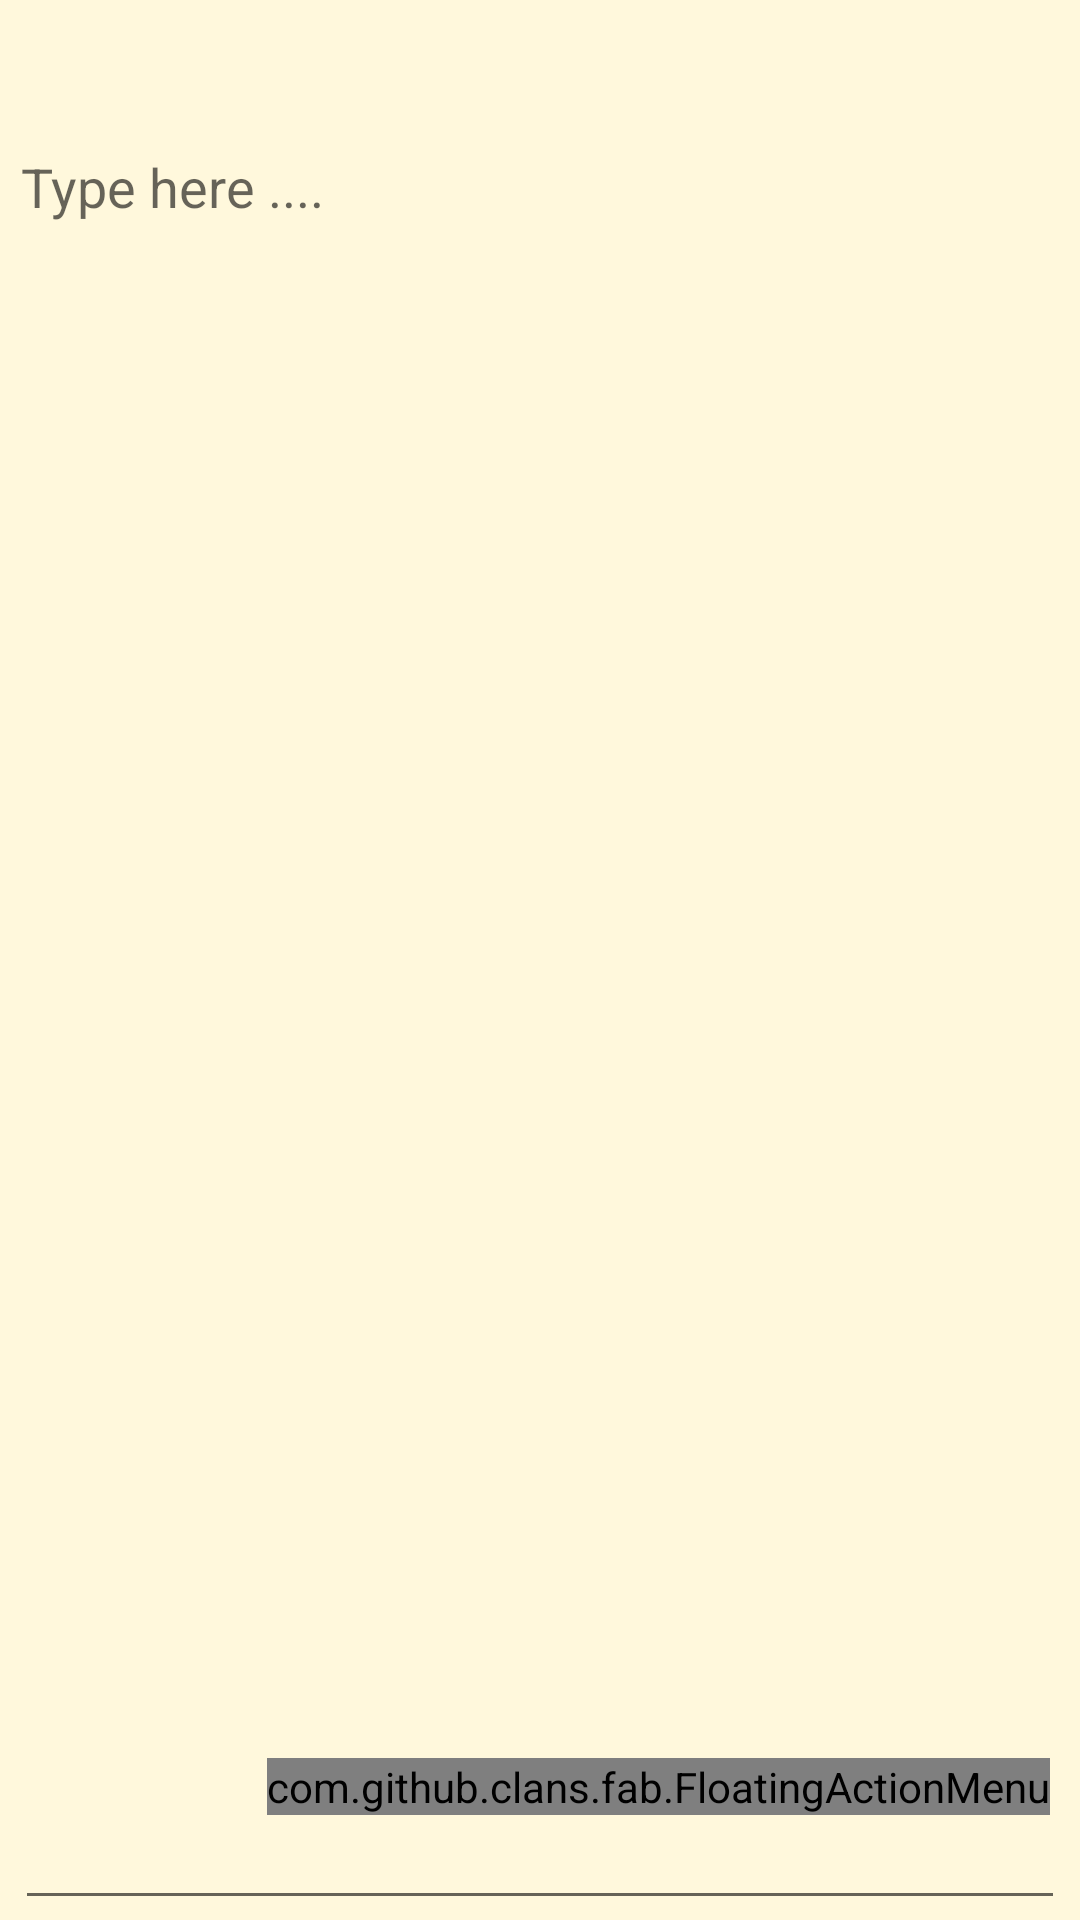

Produce the Android XML layout that renders to this screen, including the resource entries it uses.
<!-- AndroidManifest.xml: application theme AppTheme -->
<!-- res/layout/activity_edit_pane.xml -->
<?xml version="1.0" encoding="utf-8"?>
<RelativeLayout
    xmlns:android="http://schemas.android.com/apk/res/android"
    xmlns:app="http://schemas.android.com/apk/res-auto"
    xmlns:tools="http://schemas.android.com/tools"
    android:layout_width="match_parent"
    android:layout_height="match_parent"
    xmlns:fab="http://schemas.android.com/apk/res-auto"
    tools:context=".EditPaneActivity"
    android:background="@color/cornysilk"
    android:theme="@style/Theme.Design.Light.NoActionBar"
    tools:actionBarNavMode="tabs">


    <com.google.android.material.floatingactionbutton.FloatingActionButton
        android:id="@+id/closeKeyBoardController"
        android:layout_width="wrap_content"
        android:layout_height="wrap_content"
        android:clickable="true"
        android:layout_marginRight="8dp"
        android:layout_marginTop="100dp"
        android:backgroundTint="@color/fab_red_color"
        android:layout_alignParentRight="true"
        android:foregroundGravity="right"
        android:visibility="invisible"
        android:src="@drawable/backwardarrow" />

    <TextView
        android:id="@+id/Duration"
        android:layout_width="match_parent"
        android:layout_height="wrap_content"
        android:text="@string/zero"
        android:textSize="20dp"
        android:layout_marginTop="15dp"
        android:layout_marginRight="4dp"
        android:layout_marginEnd="20dp"
        android:gravity="right|top"
        android:visibility="invisible"/>
    <TextView
        android:id="@+id/CurrentProgress"
        android:layout_width="match_parent"
        android:layout_height="wrap_content"
        android:text="@string/zero"
        android:textSize="20dp"
        android:layout_marginTop="15dp"
        android:layout_marginStart="20dp"
        android:layout_marginEnd="14dp"
        android:gravity="left|top|center_horizontal"
        android:visibility="invisible"/>
    <EditText
        android:layout_below="@id/MediaSeekBar"
        android:id="@+id/edText"
        android:layout_width="match_parent"
        android:layout_height="match_parent"
        android:layout_marginStart="5dp"
        android:layout_marginTop="15dp"
        android:layout_marginEnd="5dp"
        android:gravity="top"
        android:hint="@string/type"
        android:textColor="@color/dark_grey"
        android:inputType="textMultiLine"
        android:paddingRight="20dp"
        android:padding="2dp"
        android:animateLayoutChanges="true"
        app:layout_constraintVertical_bias="0.11"
        />


    <FrameLayout
        android:id="@+id/layoutfrag"
        android:layout_width="match_parent"
        android:layout_height="100dp"
        android:foregroundGravity="top|right"
        android:layout_marginTop="40dp"
        android:layout_marginLeft="30dp"
        android:layout_marginRight="8dp"
        android:paddingRight="3dp"
        />



    <RelativeLayout
    android:layout_width="match_parent"
    android:layout_height="match_parent"
    android:gravity="bottom|right"
    android:animateLayoutChanges="true"
    app:layout_constraintBottom_toBottomOf="parent"
    app:layout_constraintEnd_toEndOf="parent"
    app:layout_constraintStart_toStartOf="parent"
    app:layout_constraintTop_toTopOf="parent">

        <com.github.clans.fab.FloatingActionMenu
            android:id="@+id/menu"
            android:layout_width="wrap_content"
            android:layout_height="wrap_content"
            android:layout_alignParentRight="true"
            android:layout_alignParentBottom="true"
            android:layout_marginLeft="10dp"
            android:layout_marginRight="10dp"
            android:layout_marginBottom="35dp"
            app:layout_constraintVertical_bias="0.11"
            fab:menu_animationDelayPerItem="50"
            fab:menu_backgroundColor="@android:color/transparent"
            fab:menu_buttonSpacing="0dp"
            fab:menu_colorNormal="#DA4336"
            fab:menu_colorPressed="#E75043"
            fab:menu_colorRipple="#99FFFFFF"
            fab:menu_fab_size="normal"
            fab:menu_icon="@drawable/fab_add"
            fab:menu_labels_colorNormal="#333333"
            fab:menu_labels_colorPressed="#444444"
            fab:menu_labels_colorRipple="#66FFFFFF"
            fab:menu_labels_cornerRadius="3dp"
            fab:menu_labels_ellipsize="middle"
            fab:menu_labels_hideAnimation="@anim/fab_slide_out_to_right"
            fab:menu_labels_margin="0dp"
            fab:menu_labels_maxLines="-1"
            fab:menu_labels_padding="8dp"
            fab:menu_labels_paddingBottom="4dp"
            fab:menu_labels_paddingLeft="8dp"
            fab:menu_labels_paddingRight="8dp"
            fab:menu_labels_paddingTop="4dp"
            fab:menu_labels_position="left"
            fab:menu_labels_showAnimation="@anim/fab_slide_in_from_right"
            fab:menu_labels_showShadow="true"
            fab:menu_labels_singleLine="false"
            fab:menu_labels_textColor="#FFFFFF"
            fab:menu_labels_textSize="14sp"
            fab:menu_openDirection="up"
            fab:menu_shadowColor="#66000000"
            fab:menu_shadowRadius="4dp"
            fab:menu_shadowXOffset="1dp"
            fab:menu_shadowYOffset="3dp"
            fab:menu_showShadow="true"
            fab:menu_fab_label="Featured">

            <com.github.clans.fab.FloatingActionButton
                android:id="@+id/Recordbtn"
                android:layout_width="wrap_content"
                android:layout_height="wrap_content"
                android:src="@android:drawable/presence_audio_online"
                android:onClick="RecordBtn"
                app:fab_shadowColor="#FDD835"
                fab:fab_size="mini"
                fab:fab_label="Record"
                app:fab_colorNormal="@color/fade_white"/>

            <com.github.clans.fab.FloatingActionButton
                android:id="@+id/PauseRecord"
                android:layout_width="wrap_content"
                android:layout_height="wrap_content"
                android:onClick="PauseRecordBtn"
                android:src="@android:drawable/ic_media_pause"
                app:fab_shadowColor="#FDD835"
                android:visibility="invisible"
                fab:fab_label="Pause Recording"
                fab:fab_size="mini" />
            <com.github.clans.fab.FloatingActionButton
                android:id="@+id/playPause"
                android:layout_width="wrap_content"
                android:layout_height="wrap_content"
                android:src="@android:drawable/ic_media_play"
                android:onClick="playRecordPauseBtn"
                app:fab_shadowColor="#FDD835"
                fab:fab_size="mini"
                fab:fab_label="Play Record" />
            <com.github.clans.fab.FloatingActionButton
                android:id="@+id/deleteRecord"
                android:layout_width="wrap_content"
                android:layout_height="wrap_content"
                android:src="@android:drawable/ic_delete"
                android:onClick="Delete_Record"
                app:fab_shadowColor="#FDD835"
                fab:fab_size="mini"
                fab:fab_label="Delete Record" />
            <com.github.clans.fab.FloatingActionButton
                android:id="@+id/speakBtn"
                android:layout_width="wrap_content"
                android:layout_height="wrap_content"
                android:src="@android:drawable/ic_btn_speak_now"
                android:onClick="TxtToSpeechbtnAction"
                fab:fab_size="mini"
                app:fab_shadowColor="#FDD835"
                fab:fab_label="Speak Note" />
            <com.github.clans.fab.FloatingActionButton
                android:id="@+id/sharebtn"
                android:layout_width="wrap_content"
                android:layout_height="wrap_content"
                android:src="@android:drawable/ic_menu_share"
                android:onClick="shareActionBtn"
                fab:fab_size="mini"
                app:fab_shadowColor="#FDD835"
                fab:fab_label="Share Note"
                android:tint="@color/fade_white"/>
            <com.github.clans.fab.FloatingActionButton
                android:id="@+id/searchWordBtn"
                android:layout_width="wrap_content"
                android:layout_height="wrap_content"
                android:src="@android:drawable/ic_search_category_default"
                android:onClick="searchWordBtn"
                fab:fab_size="mini"
                app:fab_shadowColor="#FDD835"
                fab:fab_label="Search Word"
                android:tint="@color/fade_white"/>

            <com.github.clans.fab.FloatingActionButton
                android:id="@+id/savebtn"
                android:layout_width="wrap_content"
                android:layout_height="wrap_content"
                android:onClick="savebtnAction"
                android:src="@android:drawable/ic_menu_save"
                app:fab_colorNormal="#DA4336"
                app:fab_shadowColor="#FDD835"
                app:rippleColor="@color/fade_white"
                fab:fab_colorRipple="@color/fade_white"
                fab:fab_label="Save Note"
                fab:fab_size="mini" />

        </com.github.clans.fab.FloatingActionMenu>


    </RelativeLayout>

    <SeekBar
        android:id="@+id/MediaSeekBar"
        android:layout_width="match_parent"
        android:layout_height="wrap_content"
        android:layout_alignEnd="@id/edText"
        android:layout_gravity="left|top|center"
        android:layout_marginStart="65dp"
        android:layout_marginEnd="60dp"
        android:layout_marginTop="15dp"
        android:backgroundTint="@color/colorPrimary"
        android:backgroundTintMode="src_over"
        android:keepScreenOn="true"
        android:layoutDirection="ltr"
        android:progressTint="#E75043"
        android:thumbTint="#DA4336"
        android:visibility="invisible"/>
    <TextView
        android:id="@+id/recordduration"
        android:layout_width="match_parent"
        android:layout_height="wrap_content"
        android:text="@string/zeros"
        android:visibility="invisible"
        android:gravity="right|top"
        android:layout_marginEnd="60dp"
        android:layout_marginTop="15dp"
        android:textAlignment="gravity"
        android:layout_marginStart="80dp"
        android:textSize="24sp"/>


</RelativeLayout>
<!-- resources referenced by this layout -->
<resources>
  <color name="colorPrimary">#ffd2aa72</color>
  <color name="cornysilk">#fff8dc</color>
  <color name="dark_grey">#141414</color>
  <color name="fab_red_color">#DA4336</color>
  <color name="fade_white">#fefefe</color>
  <!-- drawable backwardarrow (drawable) -->
  <vector xmlns:android="http://schemas.android.com/apk/res/android"
      android:width="108dp"
      android:height="108dp"
      android:viewportWidth="24"
      android:viewportHeight="24">
      <path
          android:fillColor="#FFffffff"
          android:pathData="M20,11H7.83l5.59,-5.59L12,4l-8,8 8,8 1.41,-1.41L7.83,13H20v-2z"/>
  </vector>
  <string name="type">Type here ....</string>
  <string name="zero">00:00</string>
  <string name="zeros">00:00:00</string>
  <style name="AppTheme" parent="Theme.Design.Light.NoActionBar">
          
          <item name="colorPrimary">@color/colorPrimary</item>
          <item name="colorPrimaryDark">@color/colorPrimaryDark</item>
          <item name="colorAccent">@color/colorAccent</item>
      </style>
  <color name="colorPrimaryDark">#fdc19961</color>
  <color name="colorAccent">#121212</color>
</resources>
